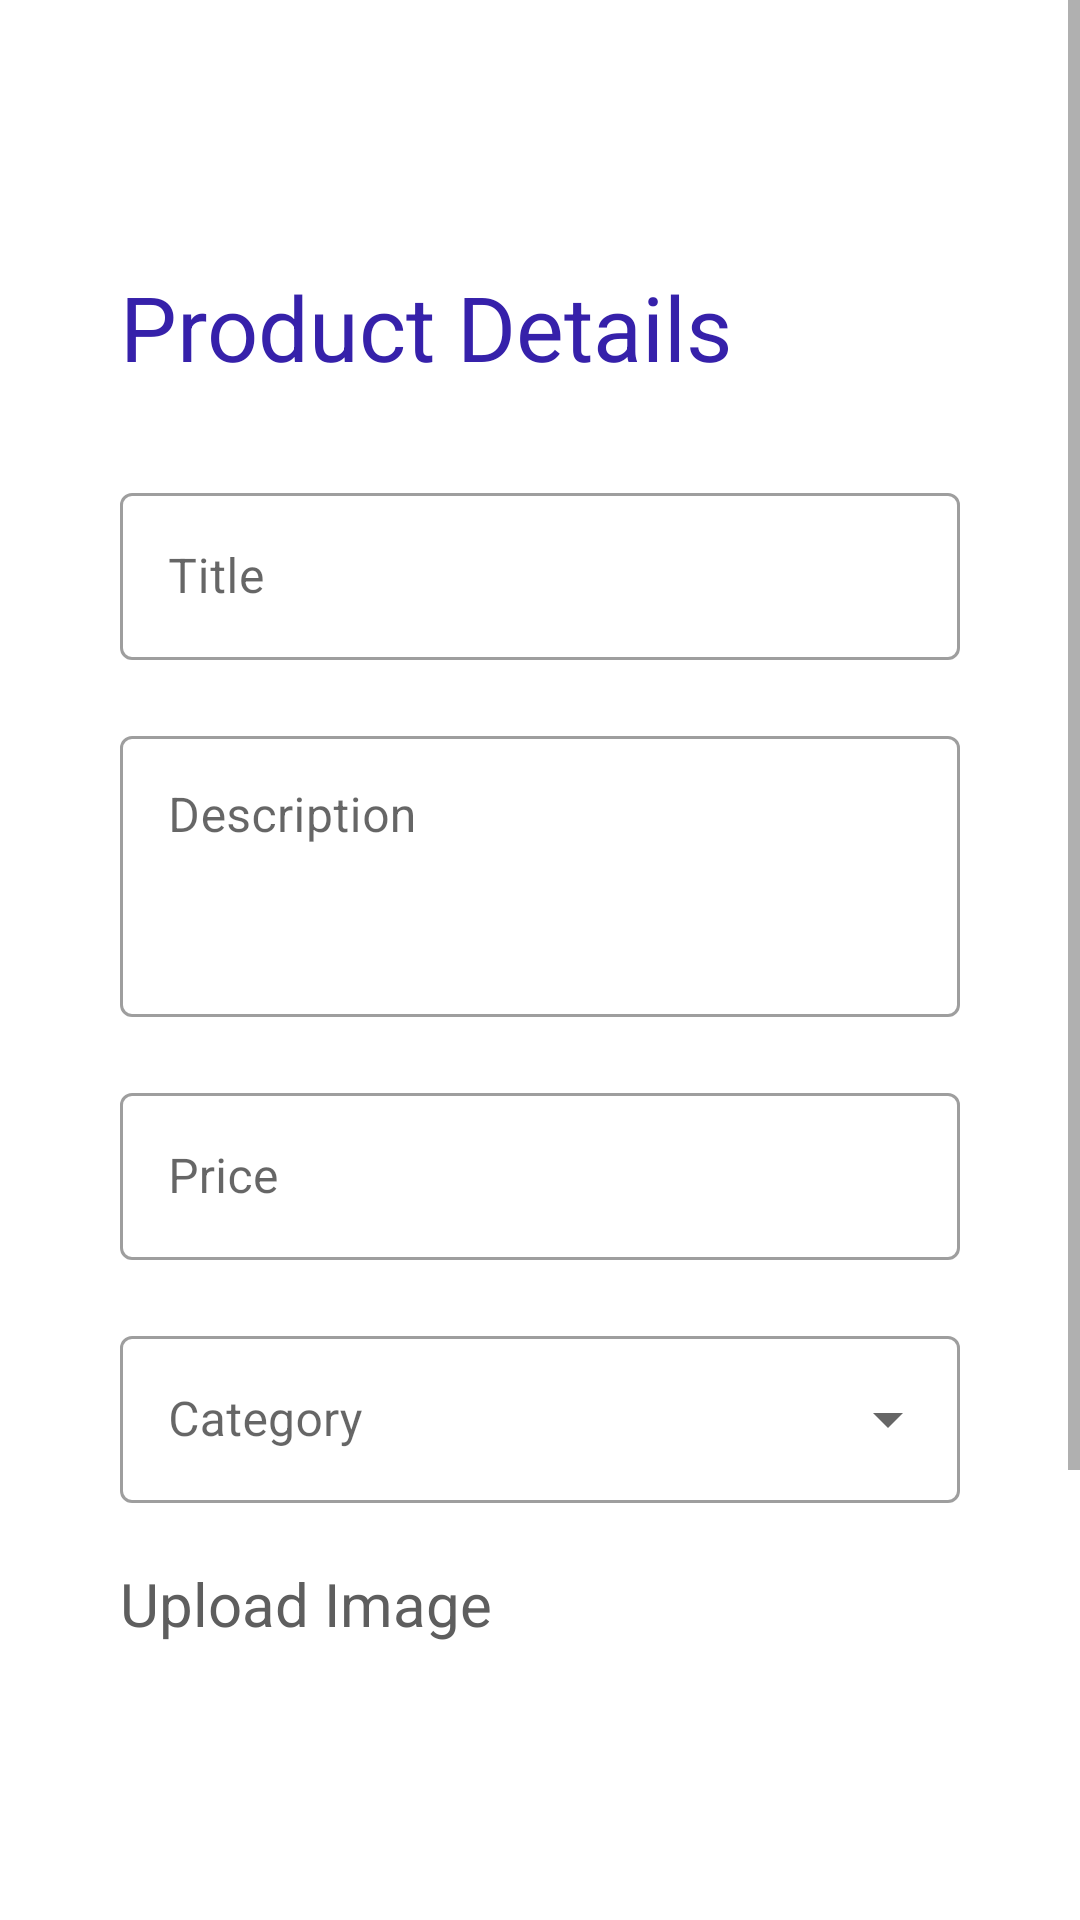

This screen was rendered from an Android layout file. Write that file and the resources it references.
<!-- AndroidManifest.xml: application theme AppTheme -->
<!-- res/layout/activity_createadd.xml -->
<?xml version="1.0" encoding="utf-8"?>
<ScrollView xmlns:android="http://schemas.android.com/apk/res/android"
    xmlns:app="http://schemas.android.com/apk/res-auto"
    xmlns:tools="http://schemas.android.com/tools"
    android:layout_width="match_parent"
    android:layout_height="match_parent"
    tools:context=".createadd"
    android:fillViewport="true">

<androidx.constraintlayout.widget.ConstraintLayout
    android:layout_width="match_parent"
    android:layout_height="wrap_content"
    android:paddingLeft="40dp"
    android:paddingTop="10dp"
    android:paddingRight="40dp"
    app:layout_constraintBottom_toTopOf="@+id/addPrice"
    app:layout_constraintTop_toTopOf="@+id/addPrice"
    tools:context=".MainActivity">

    <TextView
        android:id="@+id/createAddTitle"
        android:layout_width="wrap_content"
        android:layout_height="wrap_content"
        android:text="Product Details"
        android:textColor="@color/blue"
        android:textFontWeight="700"
        android:textSize="30dp"
        app:layout_constraintBottom_toBottomOf="parent"
        app:layout_constraintEnd_toEndOf="parent"
        app:layout_constraintHorizontal_bias="0"
        app:layout_constraintStart_toStartOf="parent"
        app:layout_constraintTop_toTopOf="parent"
        app:layout_constraintVertical_bias="0.1"
        tools:ignore="MissingConstraints" />


    <com.google.android.material.textfield.TextInputLayout
        android:id="@+id/addTitle"
        style="@style/Widget.MaterialComponents.TextInputLayout.OutlinedBox"
        android:layout_width="match_parent"
        android:layout_height="wrap_content"
        android:layout_marginTop="30dp"
        android:hint="Title"
        app:layout_constraintTop_toBottomOf="@id/createAddTitle"
        tools:ignore="MissingConstraints">

        <com.google.android.material.textfield.TextInputEditText
            android:layout_width="match_parent"
            android:layout_height="wrap_content"
            android:inputType="text"
            android:textColor="@color/blue"
            app:boxStrokeColor="@color/blue" />

    </com.google.android.material.textfield.TextInputLayout>

    <com.google.android.material.textfield.TextInputLayout
        android:id="@+id/addDescription"
        style="@style/Widget.MaterialComponents.TextInputLayout.OutlinedBox"
        android:layout_width="match_parent"

        android:layout_height="wrap_content"
        android:layout_marginTop="20dp"
        android:hint="Description"
        app:layout_constraintTop_toBottomOf="@id/addTitle"
        tools:ignore="MissingConstraints">

        <com.google.android.material.textfield.TextInputEditText
            android:layout_width="match_parent"
            android:layout_height="wrap_content"
            android:gravity="top|start"
            android:inputType="textMultiLine"
            android:lines="3"
            android:scrollbars="vertical"
            android:textColor="@color/blue"
            app:boxStrokeColor="@color/blue" />

    </com.google.android.material.textfield.TextInputLayout>

    <com.google.android.material.textfield.TextInputLayout
        android:id="@+id/addPrice"
        style="@style/Widget.MaterialComponents.TextInputLayout.OutlinedBox"
        android:layout_width="match_parent"
        android:layout_height="wrap_content"
        android:layout_marginTop="20dp"
        android:hint="Price"
        app:layout_constraintTop_toBottomOf="@id/addDescription"
        tools:ignore="MissingConstraints">

        <com.google.android.material.textfield.TextInputEditText
            android:layout_width="match_parent"
            android:layout_height="wrap_content"
            android:inputType="number"
            android:textColor="@color/blue"
            app:boxStrokeColor="@color/blue" />

    </com.google.android.material.textfield.TextInputLayout>


    <com.google.android.material.textfield.TextInputLayout
        android:id="@+id/addCategory"
        style="@style/Widget.MaterialComponents.TextInputLayout.OutlinedBox.ExposedDropdownMenu"
        android:layout_width="match_parent"
        android:layout_height="wrap_content"
        android:layout_marginTop="20dp"
        android:hint="Category"
        app:layout_constraintTop_toBottomOf="@id/addPrice"
        tools:ignore="MissingConstraints"
        tools:layout_editor_absoluteX="40dp">

        <AutoCompleteTextView
            android:id="@+id/categoriesInput"
            android:layout_width="match_parent"
            android:layout_height="wrap_content"
            android:enabled="false"
            android:inputType="none"
            android:textColor="@color/blue"
            app:boxStrokeColor="@color/blue" />

    </com.google.android.material.textfield.TextInputLayout>

    <TextView
        android:id="@+id/uploadImgText"
        android:layout_width="wrap_content"
        android:layout_height="wrap_content"
        android:text="Upload Image"
        android:textColor="#5E5E5E"
        android:textFontWeight="400"
        android:textSize="20dp"
        android:layout_marginTop="20dp"
        app:layout_constraintTop_toBottomOf="@+id/addCategory"
        tools:ignore="MissingConstraints" />

    <ImageView
        android:id="@+id/advImage"
        android:layout_width="match_parent"
        android:layout_height="200dp"
        android:layout_marginTop="10dp"
        app:layout_constraintTop_toBottomOf="@+id/uploadImgText"
        tools:layout_editor_absoluteX="40dp"
        tools:srcCompat="@drawable/ic_baseline_search_24" />

    <com.google.android.material.floatingactionbutton.FloatingActionButton
        android:id="@+id/uploadImageBtn"
        android:layout_width="wrap_content"
        android:layout_height="wrap_content"
        android:layout_marginEnd="16dp"
        android:layout_marginBottom="12dp"
        android:clickable="true"
        app:layout_constraintBottom_toBottomOf="@+id/advImage"
        app:layout_constraintEnd_toEndOf="@+id/advImage"
        app:srcCompat="@drawable/ic_baseline_add_24" />

    <Button
        android:id="@+id/containedButton"
        android:layout_width="wrap_content"
        android:layout_height="wrap_content"
        android:text="Create Add"
        app:layout_constraintTop_toBottomOf="@id/advImage"
        app:layout_constraintLeft_toLeftOf="parent"
        app:layout_constraintRight_toRightOf="parent"
        android:layout_marginTop="30dp"
        android:layout_marginBottom="30dp"
        android:onClick="createAdver"
        />
</androidx.constraintlayout.widget.ConstraintLayout>
</ScrollView>
<!-- resources referenced by this layout -->
<resources>
  <color name="blue">#3621AA</color>
  <style name="AppTheme" parent="Theme.MaterialComponents.Light.NoActionBar">
          
          <item name="colorPrimary">@color/colorPrimary</item>
          <item name="colorPrimaryDark">@color/colorPrimaryDark</item>
          <item name="colorAccent">@color/colorAccent</item>
      </style>
  <color name="colorPrimary">#3F51B5</color>
  <color name="colorPrimaryDark">#303F9F</color>
  <color name="colorAccent">#FF5252</color>
</resources>
